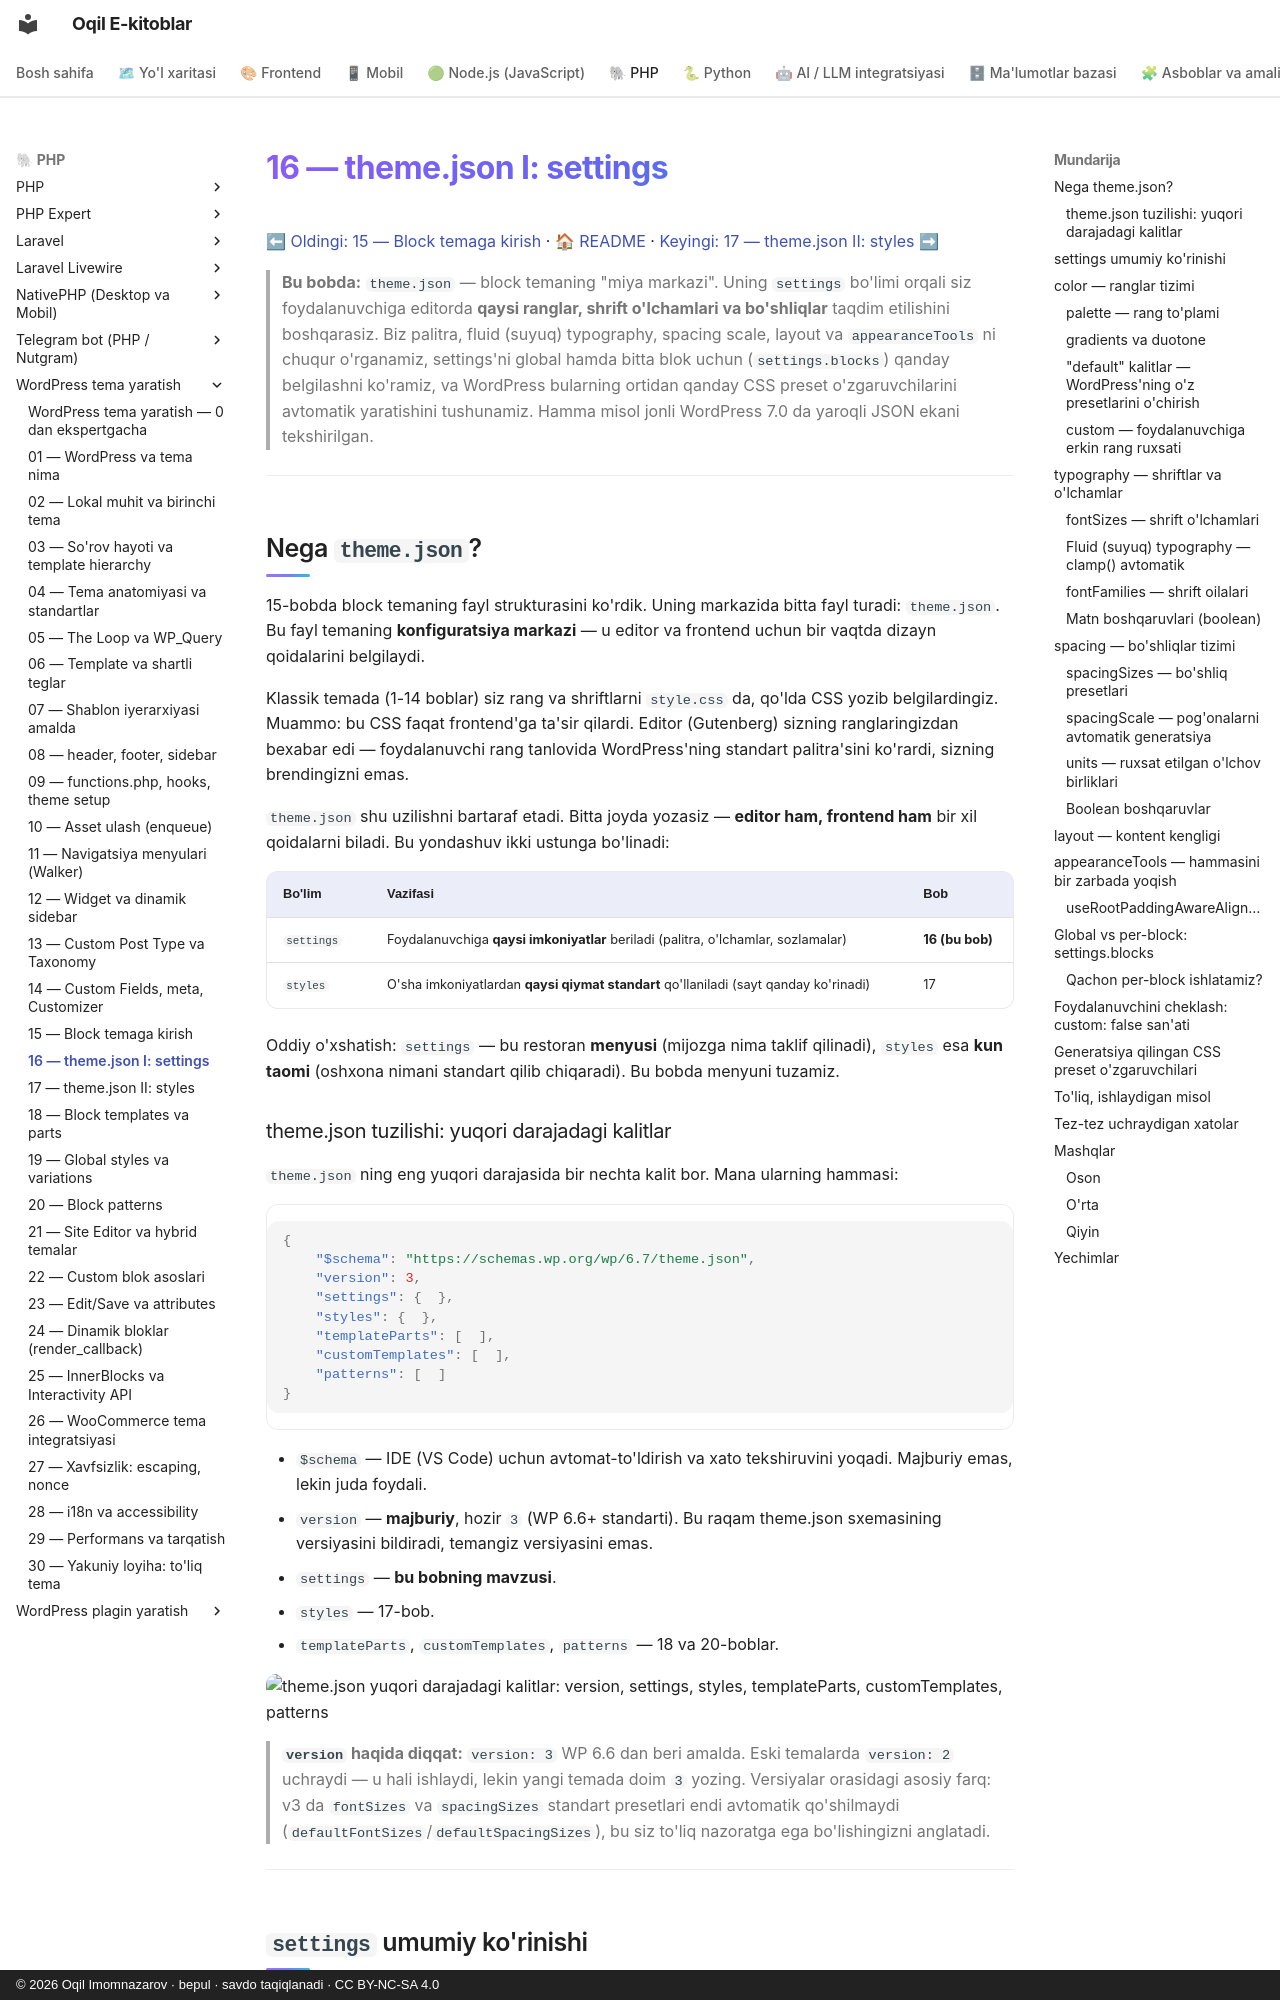

repository: iOqil/e-book · page: wordpress-tema/16-theme-json-settings/index.html · generator: mkdocs · copyright: © 2026 Oqil Imomnazarov · bepul · savdo taqiqlanadi · CC BY-NC-SA 4.0

# 16 — theme.json I: settings

[⬅ Oldingi: 15 — Block temaga kirish](./15-block-temaga-kirish.md) · [🏠 README](./README.md) · [Keyingi: 17 — theme.json II: styles ➡](./17-theme-json-styles.md)

> **Bu bobda:** `theme.json` — block temaning "miya markazi". Uning `settings` bo'limi orqali siz foydalanuvchiga editorda **qaysi ranglar, shrift o'lchamlari va bo'shliqlar** taqdim etilishini boshqarasiz. Biz palitra, fluid (suyuq) typography, spacing scale, layout va `appearanceTools` ni chuqur o'rganamiz, settings'ni global hamda bitta blok uchun (`settings.blocks`) qanday belgilashni ko'ramiz, va WordPress bularning ortidan qanday CSS preset o'zgaruvchilarini avtomatik yaratishini tushunamiz. Hamma misol jonli WordPress 7.0 da yaroqli JSON ekani tekshirilgan.

---

## Nega `theme.json`?

15-bobda block temaning fayl strukturasini ko'rdik. Uning markazida bitta fayl turadi: `theme.json`. Bu fayl temaning **konfiguratsiya markazi** — u editor va frontend uchun bir vaqtda dizayn qoidalarini belgilaydi.

Klassik temada (1-14 boblar) siz rang va shriftlarni `style.css` da, qo'lda CSS yozib belgilardingiz. Muammo: bu CSS faqat frontend'ga ta'sir qilardi. Editor (Gutenberg) sizning ranglaringizdan bexabar edi — foydalanuvchi rang tanlovida WordPress'ning standart palitra'sini ko'rardi, sizning brendingizni emas.

`theme.json` shu uzilishni bartaraf etadi. Bitta joyda yozasiz — **editor ham, frontend ham** bir xil qoidalarni biladi. Bu yondashuv ikki ustunga bo'linadi:

| Bo'lim | Vazifasi | Bob |
|--------|----------|-----|
| `settings` | Foydalanuvchiga **qaysi imkoniyatlar** beriladi (palitra, o'lchamlar, sozlamalar) | **16 (bu bob)** |
| `styles` | O'sha imkoniyatlardan **qaysi qiymat standart** qo'llaniladi (sayt qanday ko'rinadi) | 17 |

Oddiy o'xshatish: `settings` — bu restoran **menyusi** (mijozga nima taklif qilinadi), `styles` esa **kun taomi** (oshxona nimani standart qilib chiqaradi). Bu bobda menyuni tuzamiz.
